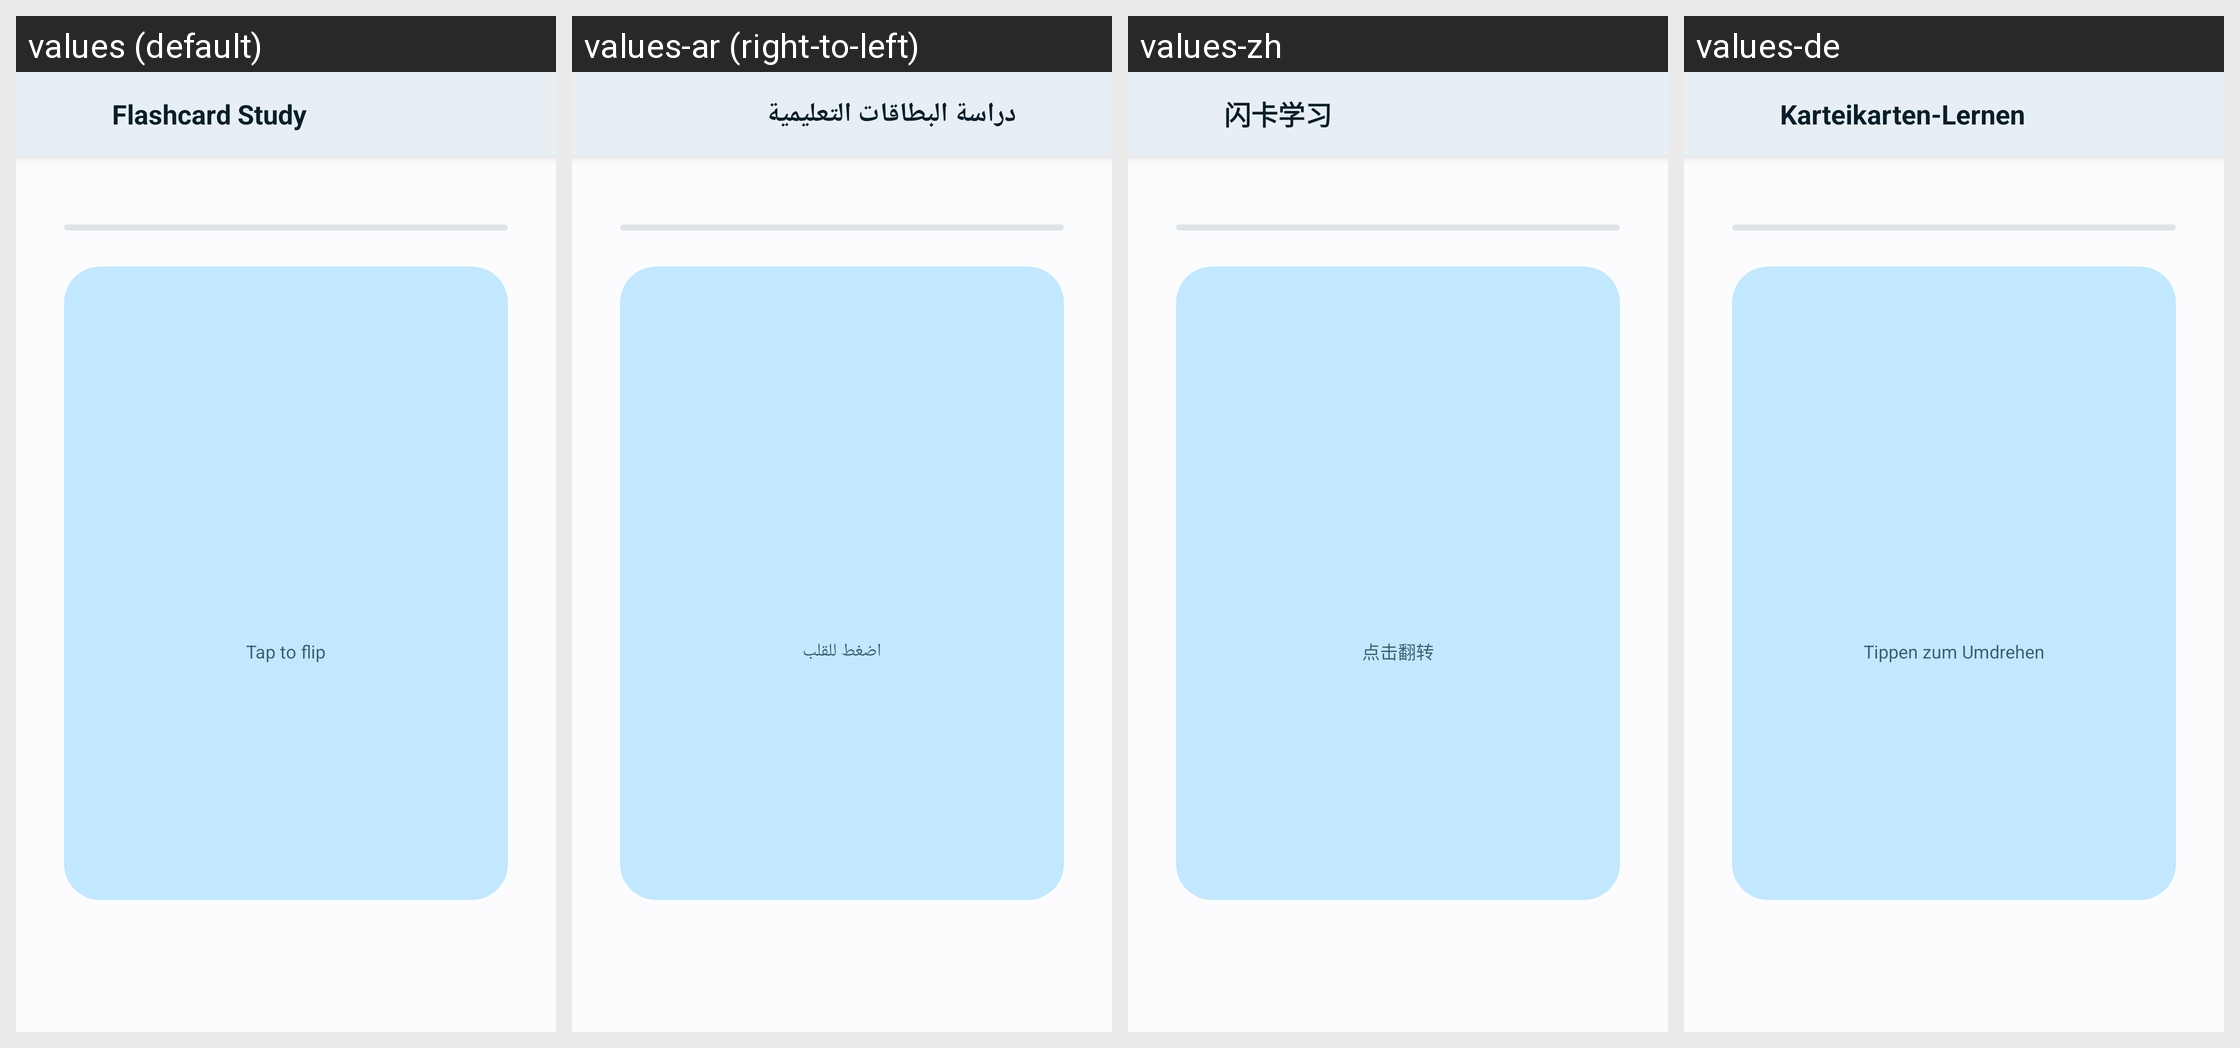

Translations of the strings shown on this Android screen, per locale in the grid:
Android screen res/layout/a_flashcard.xml rendered under 4 locales, left to right: values (default), values-ar (right-to-left), values-zh, values-de. Device: Nexus 5 (rendered at 1080×1920; each locale shown at half size, 540×960, under a caption strip naming it); theme AppTheme.
Other locales in the repository, not shown: values-es, values-fr, values-hi, values-in, values-it, values-ja, values-ko, values-pt, values-pt-rBR, values-ru, values-th, values-vi, values-zh-rTW.
Strings drawn on this screen, with the default value and each locale's value (text and hints the layout hard-codes, and strings that could not be matched under every locale, appear in the picture but are not listed):

flashcard_title
  values: Flashcard Study
  values-ar: دراسة البطاقات التعليمية
  values-zh: 闪卡学习
  values-de: Karteikarten-Lernen

flashcard_tap_to_flip
  values: Tap to flip
  values-ar: اضغط للقلب
  values-zh: 点击翻转
  values-de: Tippen zum Umdrehen
